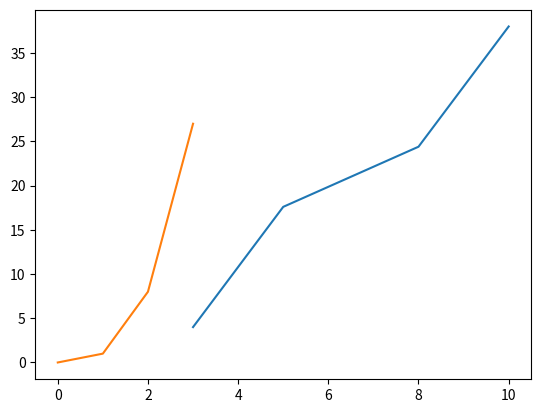

The matplotlib source for this figure:
# -*- coding: utf-8 -*-
"""
Created on Sun Nov 18 13:09:25 2018

@author: magge
"""
import numpy as np
import matplotlib.pyplot as plt

x = [3,4,5,8,9,10]
x = np.array(x); x
x

y = np.linspace(4,38,6)
y

plt.plot(x,y)

ar = np.arange(2, 18, 2)
ar

ar[1:-1]

br = ar[1:-1]; br[0] = -2 #Tilføjer -2 til arrayet.
ar

x = 1
y = 2
x1 = 1
x2 = 2
x3 = 3

def g(x):
    return x**3

y1 = g(x1)
y1
y2 = g(x2)
y2
y3 = g(x3)
y3

xlist = []
ylist = []

xlist.append(0)
xlist.append(x1)
xlist.append(x2)
xlist.append(x3)

ylist.append(0)
ylist.append(y1)
ylist.append(y2)
ylist.append(y3)

plt.plot(xlist,ylist)
